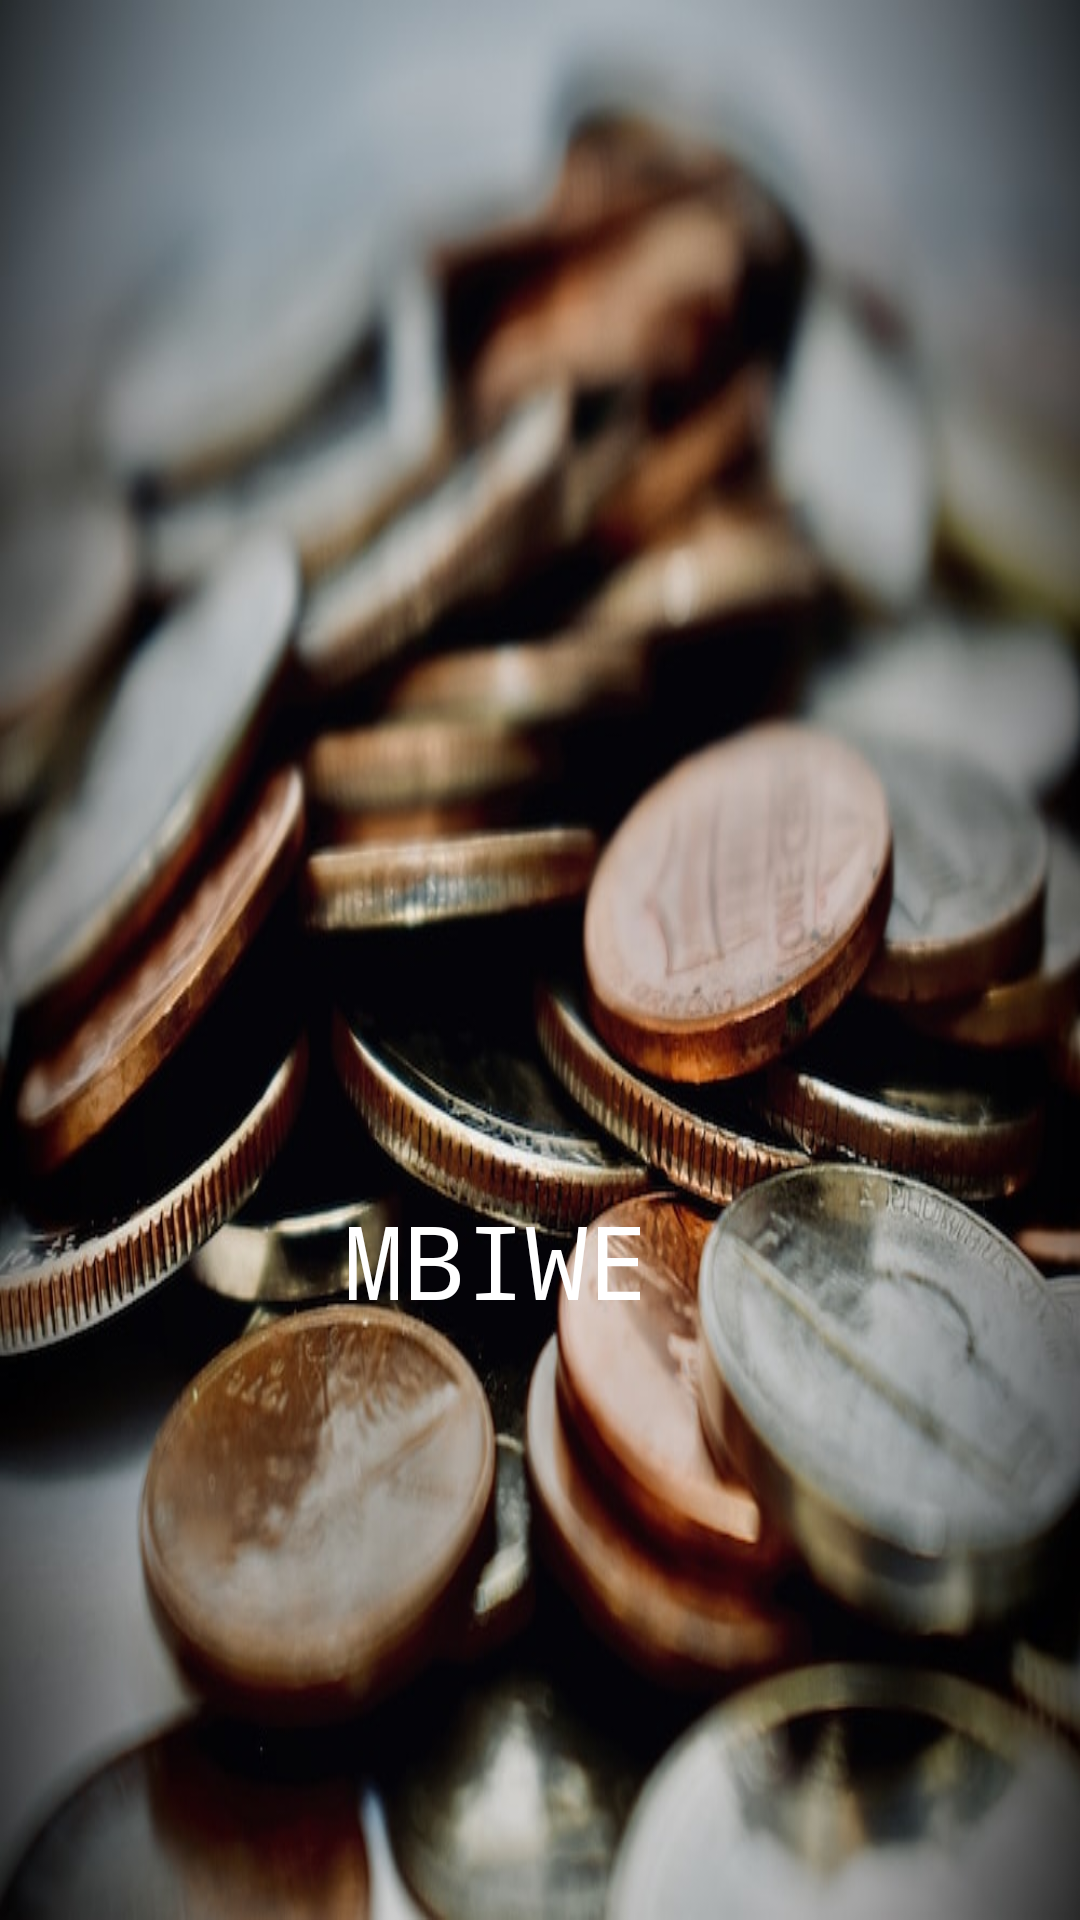

Layout XML and referenced resources for this Android screen:
<!-- AndroidManifest.xml: application theme Theme.TugasBesarPBP -->
<!-- res/layout/activity_splash_screen.xml -->
<?xml version="1.0" encoding="utf-8"?>
<androidx.constraintlayout.widget.ConstraintLayout xmlns:android="http://schemas.android.com/apk/res/android"
    xmlns:app="http://schemas.android.com/apk/res-auto"
    xmlns:tools="http://schemas.android.com/tools"
    android:id="@+id/IDE"
    android:layout_width="match_parent"
    android:layout_height="match_parent"
    android:background="@drawable/coins"
    tools:context=".SplashScreen">

    <ImageView
        android:id="@+id/SplashScreenImage"
        android:layout_width="300dp"
        android:layout_height="200dp"
        android:src="@drawable/icon"
        app:layout_constraintBottom_toBottomOf="parent"
        app:layout_constraintLeft_toLeftOf="parent"
        app:layout_constraintRight_toRightOf="parent"
        app:layout_constraintTop_toTopOf="parent" />

    <TextView
        android:id="@+id/textView"
        android:layout_width="wrap_content"
        android:layout_height="wrap_content"
        android:layout_marginStart="136dp"
        android:layout_marginEnd="166dp"
        android:layout_marginBottom="220dp"
        android:fontFamily="monospace"
        android:text="MBIWE"
        android:textColor="#FFFFFF"
        android:textSize="34sp"
        app:layout_constraintBottom_toBottomOf="parent"
        app:layout_constraintEnd_toEndOf="parent"
        app:layout_constraintStart_toStartOf="parent"
        app:layout_constraintTop_toBottomOf="@+id/SplashScreenImage" />

</androidx.constraintlayout.widget.ConstraintLayout>
<!-- resources referenced by this layout -->
<resources>
  <!-- drawable coins: jpg bitmap (drawable, 86088 bytes) -->
  <style name="Theme.TugasBesarPBP" parent="Theme.MaterialComponents.DayNight.DarkActionBar">
          
          <item name="colorPrimary">@color/purple_500</item>
          <item name="colorPrimaryVariant">@color/purple_700</item>
          <item name="colorOnPrimary">@color/white</item>
          
          <item name="colorSecondary">@color/teal_200</item>
          <item name="colorSecondaryVariant">@color/teal_700</item>
          <item name="colorOnSecondary">@color/black</item>
          
          <item name="android:statusBarColor" tools:targetApi="l">?attr/colorPrimaryVariant</item>
          
      </style>
  <!-- not gathered from this repository: default colours our renderer supplied (Android Studio template values) -->
  <color name="purple_500">#FF6200EE</color>
  <color name="purple_700">#FF3700B3</color>
  <color name="teal_200">#FF03DAC5</color>
  <color name="teal_700">#FF018786</color>
  <color name="black">#FF000000</color>
  <color name="white">#FFFFFFFF</color>
</resources>
